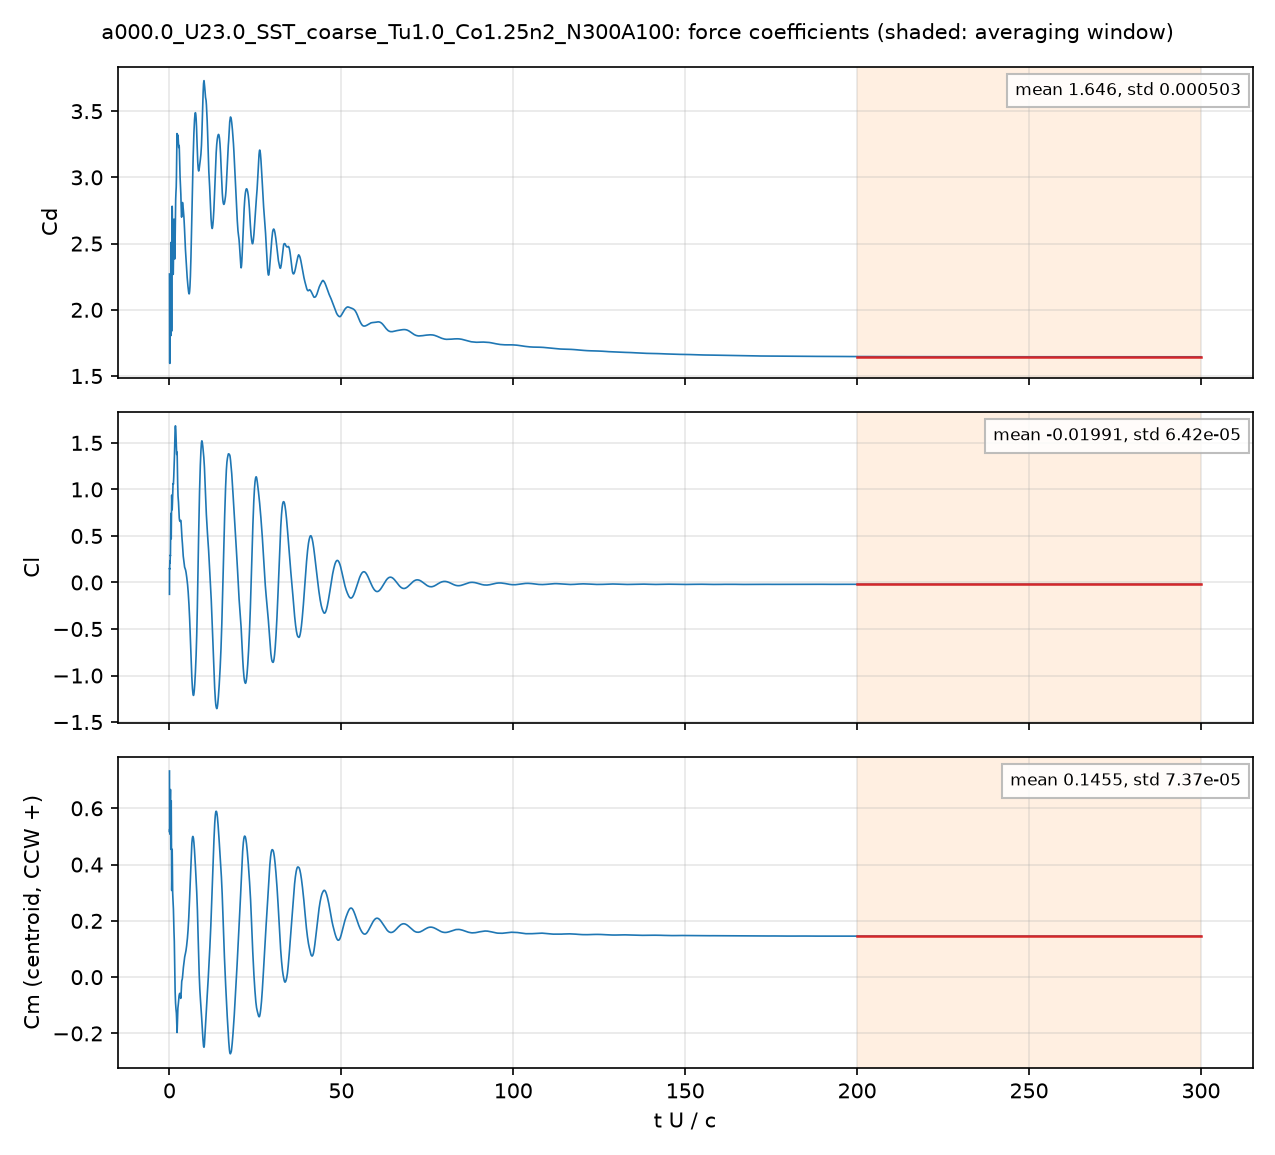

Source data for this figure (header and first rows):
# a000.0_U23.0_SST_coarse_Tu1.0_Co1.25n2…, q = 0.5 U^2, A = c dz, c = 0.048 m; Cm about the centroid, CCW +
# averaging window t U/c = 200 .. 300; d…
t_s, t_U_over_c, Cd, Cl, Cm_z_ccw, Cd_pressure, Cd_viscous
4.1788255e-05, 0.02002, 2.27, -0.1272, 0.7325, 2.254, 0.0159
0.0001669, 0.07997, 1.598, 0.1549, 0.5253, 1.597, 0.001542
0.0002923, 0.1401, 1.691, 0.2191, 0.536, 1.692, -0.001276
0.0004176, 0.2001, 1.895, 0.2435, 0.604, 1.899, -0.00381
0.0005428, 0.2601, 2.066, 0.2936, 0.6384, 2.071, -0.005792
0.0006675, 0.3198, 2.094, 0.3925, 0.6366, 2.101, -0.007199
0.0007931, 0.38, 1.804, 0.6934, 0.4788, 1.813, -0.009022
0.0009186, 0.4401, 2.057, 0.706, 0.4972, 2.067, -0.01036
0.001043, 0.5, 2.469, 0.4853, 0.6195, 2.479, -0.01016
0.001168, 0.5599, 2.345, 0.6724, 0.5473, 2.356, -0.01053
0.001294, 0.6202, 1.872, 0.9085, 0.356, 1.884, -0.01223
0.001419, 0.6799, 1.972, 0.9185, 0.3185, 1.985, -0.013
0.001544, 0.7398, 2.469, 0.816, 0.4041, 2.482, -0.01234
0.001669, 0.7998, 2.782, 0.7837, 0.4542, 2.793, -0.01135
0.001795, 0.86, 2.653, 0.8353, 0.3877, 2.664, -0.01122
0.00192, 0.9199, 2.512, 0.9117, 0.3137, 2.524, -0.0114
0.002045, 0.9798, 2.438, 0.9919, 0.2866, 2.45, -0.0117
0.002171, 1.04, 2.307, 1.049, 0.2734, 2.319, -0.01164
0.002296, 1.1, 2.268, 1.063, 0.2612, 2.279, -0.01135
0.002421, 1.16, 2.344, 1.057, 0.242, 2.355, -0.01102
0.002546, 1.22, 2.513, 1.101, 0.2063, 2.524, -0.01079
0.002672, 1.28, 2.646, 1.157, 0.1766, 2.657, -0.01096
0.002797, 1.34, 2.682, 1.212, 0.1581, 2.693, -0.0112
0.002922, 1.4, 2.589, 1.275, 0.1378, 2.6, -0.01149
0.003047, 1.46, 2.477, 1.358, 0.1027, 2.489, -0.01174
0.003172, 1.52, 2.397, 1.468, 0.0507, 2.408, -0.01175
0.003297, 1.58, 2.392, 1.57, 0.0003233, 2.404, -0.01179
0.003423, 1.64, 2.474, 1.643, -0.04004, 2.485, -0.01148
0.003548, 1.7, 2.604, 1.678, -0.06756, 2.615, -0.01112
0.003673, 1.76, 2.743, 1.682, -0.08629, 2.754, -0.01046
0.003798, 1.82, 2.832, 1.664, -0.1002, 2.842, -0.00978
0.003924, 1.88, 2.877, 1.62, -0.1094, 2.887, -0.009149
0.004049, 1.94, 2.903, 1.558, -0.117, 2.912, -0.0086
0.004174, 2, 2.945, 1.483, -0.1243, 2.953, -0.008091
0.004299, 2.06, 3.05, 1.409, -0.1375, 3.057, -0.00718
0.004424, 2.12, 3.205, 1.376, -0.1628, 3.211, -0.006083
0.00455, 2.18, 3.32, 1.395, -0.1911, 3.325, -0.005095
0.004675, 2.24, 3.314, 1.387, -0.1939, 3.319, -0.005214
0.0048, 2.3, 3.273, 1.287, -0.169, 3.279, -0.005732
0.004925, 2.36, 3.281, 1.152, -0.1402, 3.287, -0.005746
0.00505, 2.42, 3.309, 1.028, -0.1191, 3.314, -0.005226
0.005176, 2.48, 3.318, 0.9476, -0.1074, 3.323, -0.004375
0.005301, 2.54, 3.299, 0.9073, -0.1006, 3.302, -0.003508
0.005426, 2.6, 3.264, 0.8815, -0.09451, 3.267, -0.002759
0.005551, 2.66, 3.234, 0.8492, -0.08699, 3.236, -0.002133
0.005677, 2.72, 3.226, 0.7994, -0.07679, 3.228, -0.001574
0.005802, 2.78, 3.238, 0.7469, -0.06885, 3.239, -0.001037
0.005927, 2.84, 3.237, 0.7037, -0.06396, 3.237, -0.0005154
0.006052, 2.9, 3.197, 0.6795, -0.06115, 3.197, -5.414598e-05
0.006177, 2.96, 3.129, 0.6659, -0.05857, 3.129, 0.0002929
0.006302, 3.02, 3.063, 0.6592, -0.05767, 3.063, 0.0005506
0.006428, 3.08, 3.014, 0.6564, -0.05942, 3.013, 0.0007603
0.006553, 3.14, 2.981, 0.6576, -0.06406, 2.98, 0.000958
0.006678, 3.2, 2.958, 0.6626, -0.07047, 2.956, 0.001145
0.006804, 3.26, 2.923, 0.6679, -0.07512, 2.922, 0.001273
0.006929, 3.32, 2.873, 0.6626, -0.07359, 2.872, 0.001251
0.007054, 3.38, 2.809, 0.6456, -0.06482, 2.808, 0.0009867
0.007179, 3.44, 2.75, 0.6169, -0.04999, 2.749, 0.0004184
... 4,942 more rows
